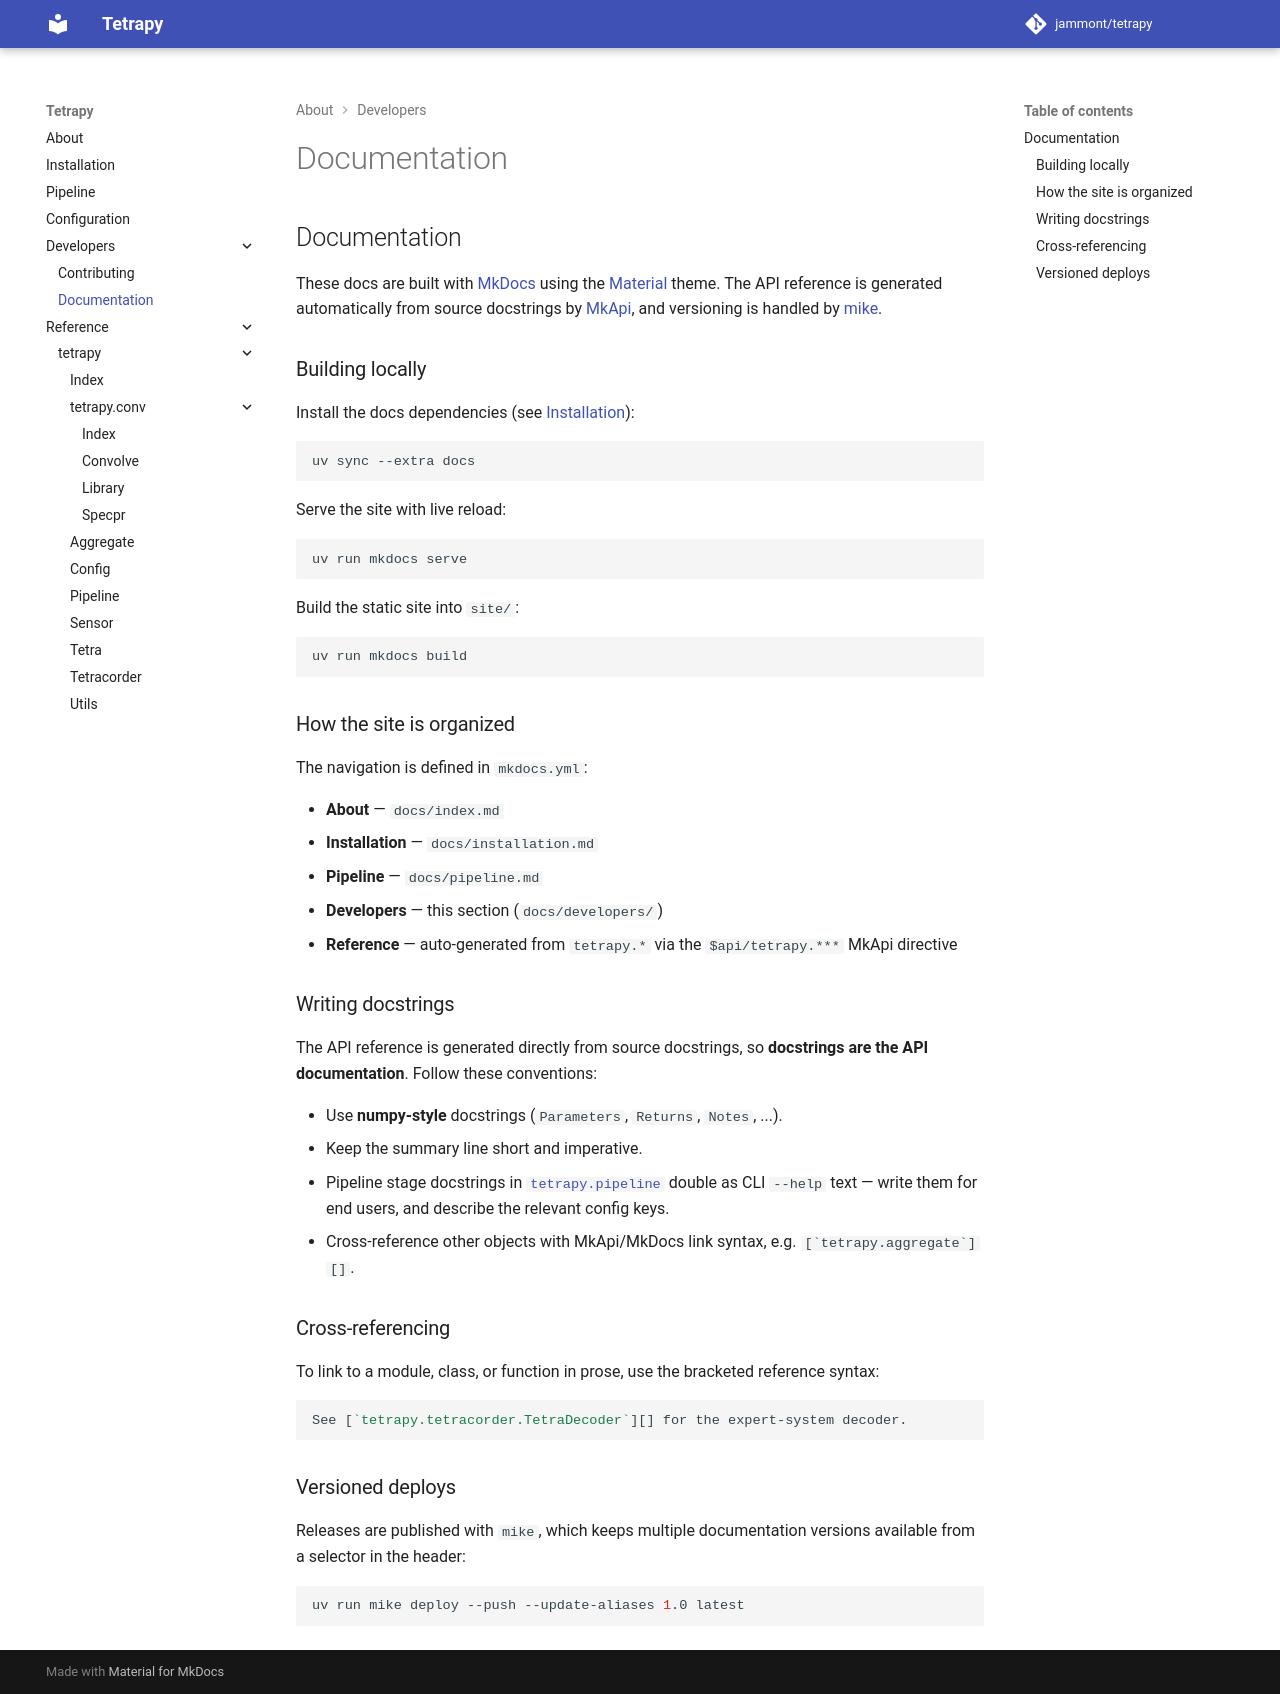

repository: jammont/tetrapy · page: 1.0.0/developers/documentation/index.html · generator: mkdocs

# Documentation

These docs are built with [MkDocs](https://www.mkdocs.org/) using the
[Material](https://squidfunk.github.io/mkdocs-material/) theme. The API
reference is generated automatically from source docstrings by
[MkApi](https://daizutabi.github.io/mkapi/), and versioning is handled by
[mike](https://github.com/jimporter/mike).

## Building locally

Install the docs dependencies (see [Installation](../installation.md)):

```bash
uv sync --extra docs
```

Serve the site with live reload:

```bash
uv run mkdocs serve
```

Build the static site into `site/`:

```bash
uv run mkdocs build
```

## How the site is organized

The navigation is defined in `mkdocs.yml`:

- **About** — `docs/index.md`
- **Installation** — `docs/installation.md`
- **Pipeline** — `docs/pipeline.md`
- **Developers** — this section (`docs/developers/`)
- **Reference** — auto-generated from `tetrapy.*` via the `$api/tetrapy.***`
  MkApi directive

## Writing docstrings

The API reference is generated directly from source docstrings, so **docstrings
are the API documentation**. Follow these conventions:

- Use **numpy-style** docstrings (`Parameters`, `Returns`, `Notes`, ...).
- Keep the summary line short and imperative.
- Pipeline stage docstrings in [`tetrapy.pipeline`][] double as CLI `--help`
  text — write them for end users, and describe the relevant config keys.
- Cross-reference other objects with MkApi/MkDocs link syntax, e.g.
  ``[`tetrapy.aggregate`][]``.

## Cross-referencing

To link to a module, class, or function in prose, use the bracketed reference
syntax:

```markdown
See [`tetrapy.tetracorder.TetraDecoder`][] for the expert-system decoder.
```

## Versioned deploys

Releases are published with `mike`, which keeps multiple documentation versions
available from a selector in the header:

```bash
uv run mike deploy --push --update-aliases 1.0 latest
```
